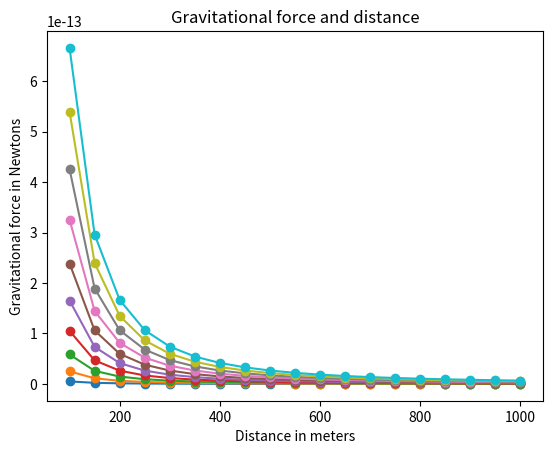

Write Python code to recreate this figure.
'''
Purpose: The relationship between gravitational force and distance bewteen two bodies
Memo: add variable for adjustable needs
[redacted]
Date: 2024/02/13
'''

import matplotlib.pyplot as plt

# Draw the graph
def draw_graph(x, y):
    plt.plot(x, y, marker='o')
    plt.xlabel('Distance in meters')
    plt.ylabel('Gravitational force in Newtons')
    plt.title('Gravitational force and distance')
    # plt.show()

def generate_F_r(m1, m2):
    # Constant, G
    G = 6.674*(10**-11)
    
    # Two masses
    # m1 = 0.5
    # m2 = 1.5
    
    # Generate values for r - distance between m1 & m2
    r = range(100, 1001, 50)
    
    # Empty list to store the calculated values of F
    F = []
    
    # Calculate force and add it to the list, F
    for dist in r:
        force = G * m1 * m2 / (dist**2)
        F.append(force)
    
    # Call the draw_graph function
    draw_graph(r, F)

if __name__ == '__main__':
    # m1 = float(input("please input first body's mass (kg): "))
    # m2 = float(input("please input second body's mass (kg): "))
    for i in range(1,11):
        generate_F_r(i-0.5, i+0.5)
    plt.show()